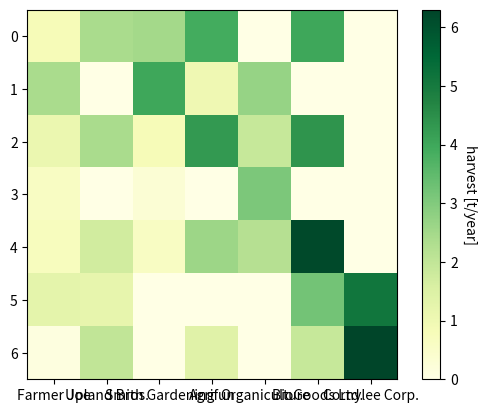

Here is the Python script that generated this plot: (Note: this script raises an exception after producing the figure.)
import numpy as np
import matplotlib
import matplotlib.pyplot as plt

def heatmap(data, row_labels, col_labels, ax=None,
            cbar_kw={}, cbarlabel="", **kwargs):
    """
    Create a heatmap from a numpy array and two lists of labels.

    Parameters
    ----------
    data
        A 2D numpy array of shape (N, M).
    row_labels
        A list or array of length N with the labels for the rows.
    col_labels
        A list or array of length M with the labels for the columns.
    ax
        A `matplotlib.axes.Axes` instance to which the heatmap is plotted.  If
        not provided, use current axes or create a new one.  Optional.
    cbar_kw
        A dictionary with arguments to `matplotlib.Figure.colorbar`.  Optional.
    cbarlabel
        The label for the colorbar.  Optional.
    **kwargs
        All other arguments are forwarded to `imshow`.
    """

    if not ax:
        ax = plt.gca()

    # Plot the heatmap
    im = ax.imshow(data, **kwargs)

    # Create colorbar
    cbar = ax.figure.colorbar(im, ax=ax, **cbar_kw)
    cbar.ax.set_ylabel(cbarlabel, rotation=-90, va="bottom")

    # We want to show all ticks...
    ax.set_xticks(np.arange(data.shape[1]))
    ax.set_yticks(np.arange(data.shape[0]))
    # ... and label them with the respective list entries.
    ax.set_xticklabels(col_labels, Fontsize=6)
    ax.set_yticklabels(row_labels, Fontsize=6)

    # Let the horizontal axes labeling appear on top.
    ax.tick_params(top=True, bottom=False,
                   labeltop=True, labelbottom=False)

    # Rotate the tick labels and set their alignment.
    plt.setp(ax.get_xticklabels(), rotation=-30, ha="right",
             rotation_mode="anchor")

    # Turn spines off and create white grid.
    for edge, spine in ax.spines.items():
        spine.set_visible(False)

    ax.set_xticks(np.arange(data.shape[1]+1)-.5, minor=True)
    ax.set_yticks(np.arange(data.shape[0]+1)-.5, minor=True)
    ax.grid(which="minor", color="w", linestyle='-', linewidth=3)
    ax.tick_params(which="minor", bottom=False, left=False)

    return im, cbar


def annotate_heatmap(im, data=None, valfmt="{x:.2f}",
                     textcolors=("black", "white"),
                     threshold=None, **textkw):
    """
    A function to annotate a heatmap.

    Parameters
    ----------
    im
        The AxesImage to be labeled.
    data
        Data used to annotate.  If None, the image's data is used.  Optional.
    valfmt
        The format of the annotations inside the heatmap.  This should either
        use the string format method, e.g. "$ {x:.2f}", or be a
        `matplotlib.ticker.Formatter`.  Optional.
    textcolors
        A pair of colors.  The first is used for values below a threshold,
        the second for those above.  Optional.
    threshold
        Value in data units according to which the colors from textcolors are
        applied.  If None (the default) uses the middle of the colormap as
        separation.  Optional.
    **kwargs
        All other arguments are forwarded to each call to `text` used to create
        the text labels.
    """

    if not isinstance(data, (list, np.ndarray)):
        data = im.get_array()

    # Normalize the threshold to the images color range.
    if threshold is not None:
        threshold = im.norm(threshold)
    else:
        threshold = im.norm(data.max())/2.

    # Set default alignment to center, but allow it to be
    # overwritten by textkw.
    kw = dict(horizontalalignment="center",
              verticalalignment="center")
    kw.update(textkw)

    # Get the formatter in case a string is supplied
    if isinstance(valfmt, str):
        valfmt = matplotlib.ticker.StrMethodFormatter(valfmt)

    # Loop over the data and create a `Text` for each "pixel".
    # Change the text's color depending on the data.
    texts = []
    for i in range(data.shape[0]):
        for j in range(data.shape[1]):
            kw.update(color=textcolors[int(im.norm(data[i, j]) > threshold)])
            text = im.axes.text(j, i, valfmt(data[i, j], None), **kw)
            texts.append(text)

    return texts


def main():
    """
    Example Usecase
    """

    vegetables = ["cucumber", "tomato", "lettuce", "asparagus",
                "potato", "wheat", "barley"]
    farmers = ["Farmer Joe", "Upland Bros.", "Smith Gardening",
            "Agrifun", "Organiculture", "BioGoods Ltd.", "Cornylee Corp."]

    harvest = np.array([[0.8, 2.4, 2.5, 3.9, 0.0, 4.0, 0.0],
                        [2.4, 0.0, 4.0, 1.0, 2.7, 0.0, 0.0],
                        [1.1, 2.4, 0.8, 4.3, 1.9, 4.4, 0.0],
                        [0.6, 0.0, 0.3, 0.0, 3.1, 0.0, 0.0],
                        [0.7, 1.7, 0.6, 2.6, 2.2, 6.2, 0.0],
                        [1.3, 1.2, 0.0, 0.0, 0.0, 3.2, 5.1],
                        [0.1, 2.0, 0.0, 1.4, 0.0, 1.9, 6.3]])

    fig, ax = plt.subplots()

    im, cbar = heatmap(harvest, vegetables, farmers, ax=ax,
                    cmap="YlGn", cbarlabel="harvest [t/year]")
    texts = annotate_heatmap(im, valfmt="{x:.1f}")

    fig.tight_layout()
    plt.show()


if __name__ == '__main__':
    main()